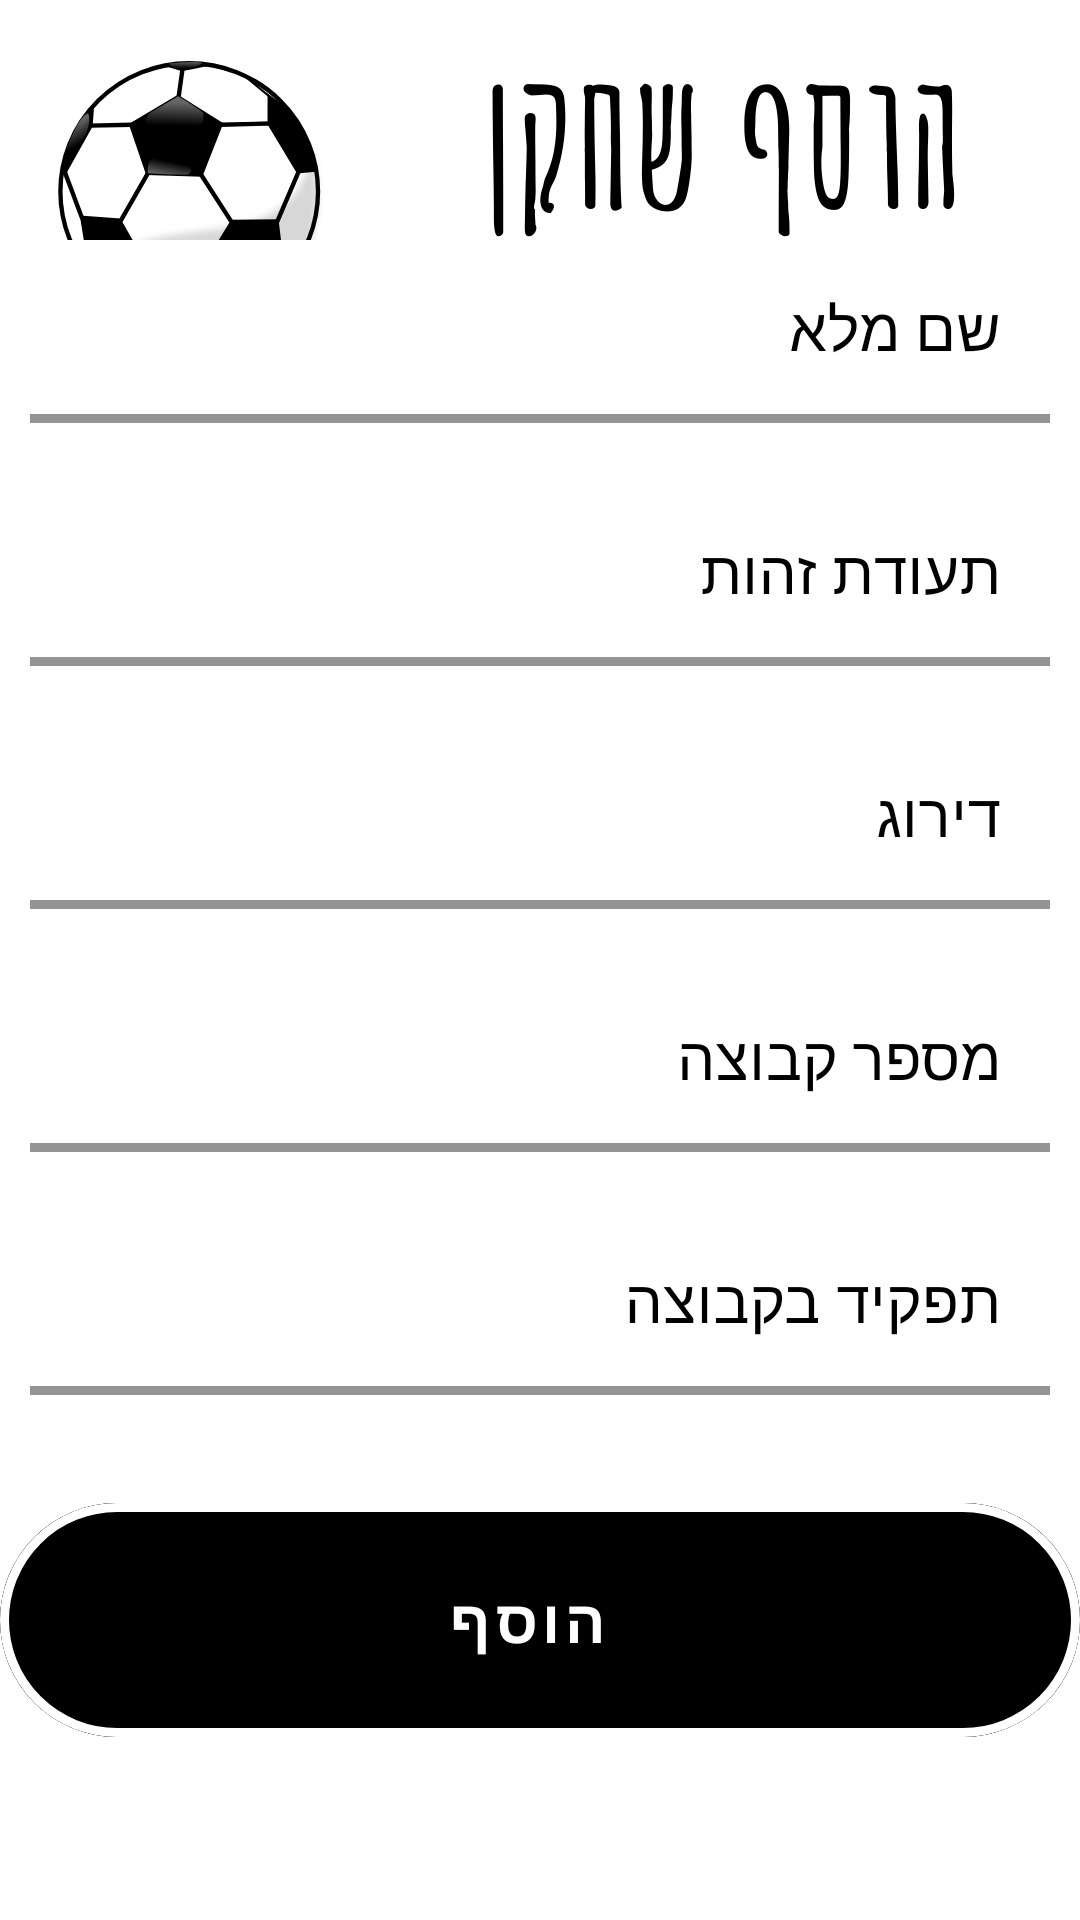

Produce the Android XML layout that renders to this screen, including the resource entries it uses.
<!-- AndroidManifest.xml: application theme Theme.FootbalTeam -->
<!-- res/layout/activity_add_player.xml -->
<?xml version="1.0" encoding="utf-8"?>
<androidx.constraintlayout.widget.ConstraintLayout xmlns:android="http://schemas.android.com/apk/res/android"
    xmlns:app="http://schemas.android.com/apk/res-auto"
    xmlns:tools="http://schemas.android.com/tools"
    android:layout_width="match_parent"
    android:layout_height="match_parent"
    tools:context=".AddPlayerActivity"
    android:id="@+id/all"
    android:background="@drawable/add">

    <ImageButton
        android:layout_width="50dp"
        android:layout_height="50dp"
        android:id="@+id/backButton"
        android:background="#00FFFFFF"
        android:src="@drawable/baseline_arrow_back_24"/>

    <LinearLayout
        android:layout_width="match_parent"
        android:layout_height="match_parent"
        android:orientation="vertical"
        android:layout_gravity="center"
        android:layout_marginTop="15dp"
        android:gravity="center_vertical">



    <com.google.android.material.textfield.TextInputLayout
        android:id="@+id/textInputName"
        android:layout_width="match_parent"
        android:layout_margin="10dp"
        android:layout_height="wrap_content"
        app:boxStrokeColor="@color/black"
        app:boxStrokeWidth="3dp"
        android:textColorHint="@color/black"
        app:hintTextColor="@color/black">

        <com.google.android.material.textfield.TextInputEditText
            android:id="@+id/main_EDT_name"
            android:layout_width="match_parent"
            android:layout_height="wrap_content"
            android:background="@color/white"
            android:fontFamily="@font/font"
            android:textSize="20dp"
            android:hint="שם מלא" />
    </com.google.android.material.textfield.TextInputLayout>

        <com.google.android.material.textfield.TextInputLayout
            android:id="@+id/textInputId"
            android:layout_width="match_parent"
            android:layout_margin="10dp"
            android:layout_height="wrap_content"
            app:boxStrokeColor="@color/black"
            app:boxStrokeWidth="3dp"
            android:textColorHint="@color/black"
            app:hintTextColor="@color/black">

            <com.google.android.material.textfield.TextInputEditText
                android:id="@+id/main_EDT_Id"
                android:layout_width="match_parent"
                android:layout_height="wrap_content"
                android:background="@color/white"
                android:fontFamily="@font/font"
                android:textSize="20dp"
                android:inputType="number"
                android:hint="תעודת זהות" />
        </com.google.android.material.textfield.TextInputLayout>

        <com.google.android.material.textfield.TextInputLayout
            android:id="@+id/textInputRate"
            android:layout_width="match_parent"
            android:layout_margin="10dp"
            android:layout_height="wrap_content"
            app:boxStrokeColor="@color/black"
            app:boxStrokeWidth="3dp"
            android:textColorHint="@color/black"
            app:hintTextColor="@color/black">

            <com.google.android.material.textfield.TextInputEditText
                android:id="@+id/main_EDT_rate"
                android:layout_width="match_parent"
                android:layout_height="wrap_content"
                android:background="@color/white"
                android:fontFamily="@font/font"
                android:textSize="20dp"
                android:inputType="number"
                android:hint="דירוג" />
        </com.google.android.material.textfield.TextInputLayout>

        <com.google.android.material.textfield.TextInputLayout
            android:id="@+id/textInputTeam"
            android:layout_width="match_parent"
            android:layout_margin="10dp"
            android:layout_height="wrap_content"
            app:boxStrokeColor="@color/black"
            app:boxStrokeWidth="3dp"
            android:textColorHint="@color/black"
            app:hintTextColor="@color/black">

            <com.google.android.material.textfield.TextInputEditText
                android:id="@+id/main_EDT_team"
                android:layout_width="match_parent"
                android:layout_height="wrap_content"
                android:background="@color/white"
                android:fontFamily="@font/font"
                android:textSize="20dp"
                android:inputType="number"
                android:hint="מספר קבוצה" />
        </com.google.android.material.textfield.TextInputLayout>

        <com.google.android.material.textfield.TextInputLayout
            android:id="@+id/textInputposition"
            android:layout_width="match_parent"
            android:layout_margin="10dp"
            android:layout_height="wrap_content"
            app:boxStrokeColor="@color/black"
            app:boxStrokeWidth="3dp"
            android:textColorHint="@color/black"
            app:hintTextColor="@color/black">

            <com.google.android.material.textfield.TextInputEditText
                android:id="@+id/main_EDT_position"
                android:layout_width="match_parent"
                android:layout_height="wrap_content"
                android:background="@color/white"
                android:fontFamily="@font/font"
                android:textSize="20dp"
                android:hint="תפקיד בקבוצה" />
        </com.google.android.material.textfield.TextInputLayout>

        <com.google.android.material.floatingactionbutton.ExtendedFloatingActionButton
            android:id="@+id/main_BTN_addPlayer"
            android:layout_width="match_parent"
            android:layout_height="90dp"
            android:text="הוסף"
            android:textColor="#FFFFFF"
            android:layout_marginTop="20dp"
            android:textSize="20dp"
            android:textStyle="bold"
            android:fontFamily="@font/font"
            app:cornerRadius="30dp"
            style="@style/Widget.MaterialComponents.Button.OutlinedButton"
            app:strokeColor="@color/white"
            app:strokeWidth="3dp"
            android:layout_gravity="center"
            android:backgroundTint="@color/black" />


    </LinearLayout>



</androidx.constraintlayout.widget.ConstraintLayout>
<!-- resources referenced by this layout -->
<resources>
  <!-- drawable add: png bitmap (drawable, 53121 bytes) -->
  <style name="Theme.FootbalTeam" parent="Theme.MaterialComponents.DayNight.DarkActionBar">
          
          <item name="colorPrimary">@color/purple_500</item>
          <item name="colorPrimaryVariant">@color/purple_700</item>
          <item name="colorOnPrimary">@color/white</item>
          
          <item name="colorSecondary">@color/teal_200</item>
          <item name="colorSecondaryVariant">@color/teal_700</item>
          <item name="colorOnSecondary">@color/black</item>
          
          <item name="android:statusBarColor">?attr/colorPrimaryVariant</item>
          
      </style>
  <!-- not gathered from this repository: default colours our renderer supplied (Android Studio template values) -->
  <color name="purple_500">#FF6200EE</color>
  <color name="purple_700">#FF3700B3</color>
  <color name="teal_200">#FF03DAC5</color>
  <color name="teal_700">#FF018786</color>
  <color name="black">#FF000000</color>
  <color name="white">#FFFFFFFF</color>
</resources>
